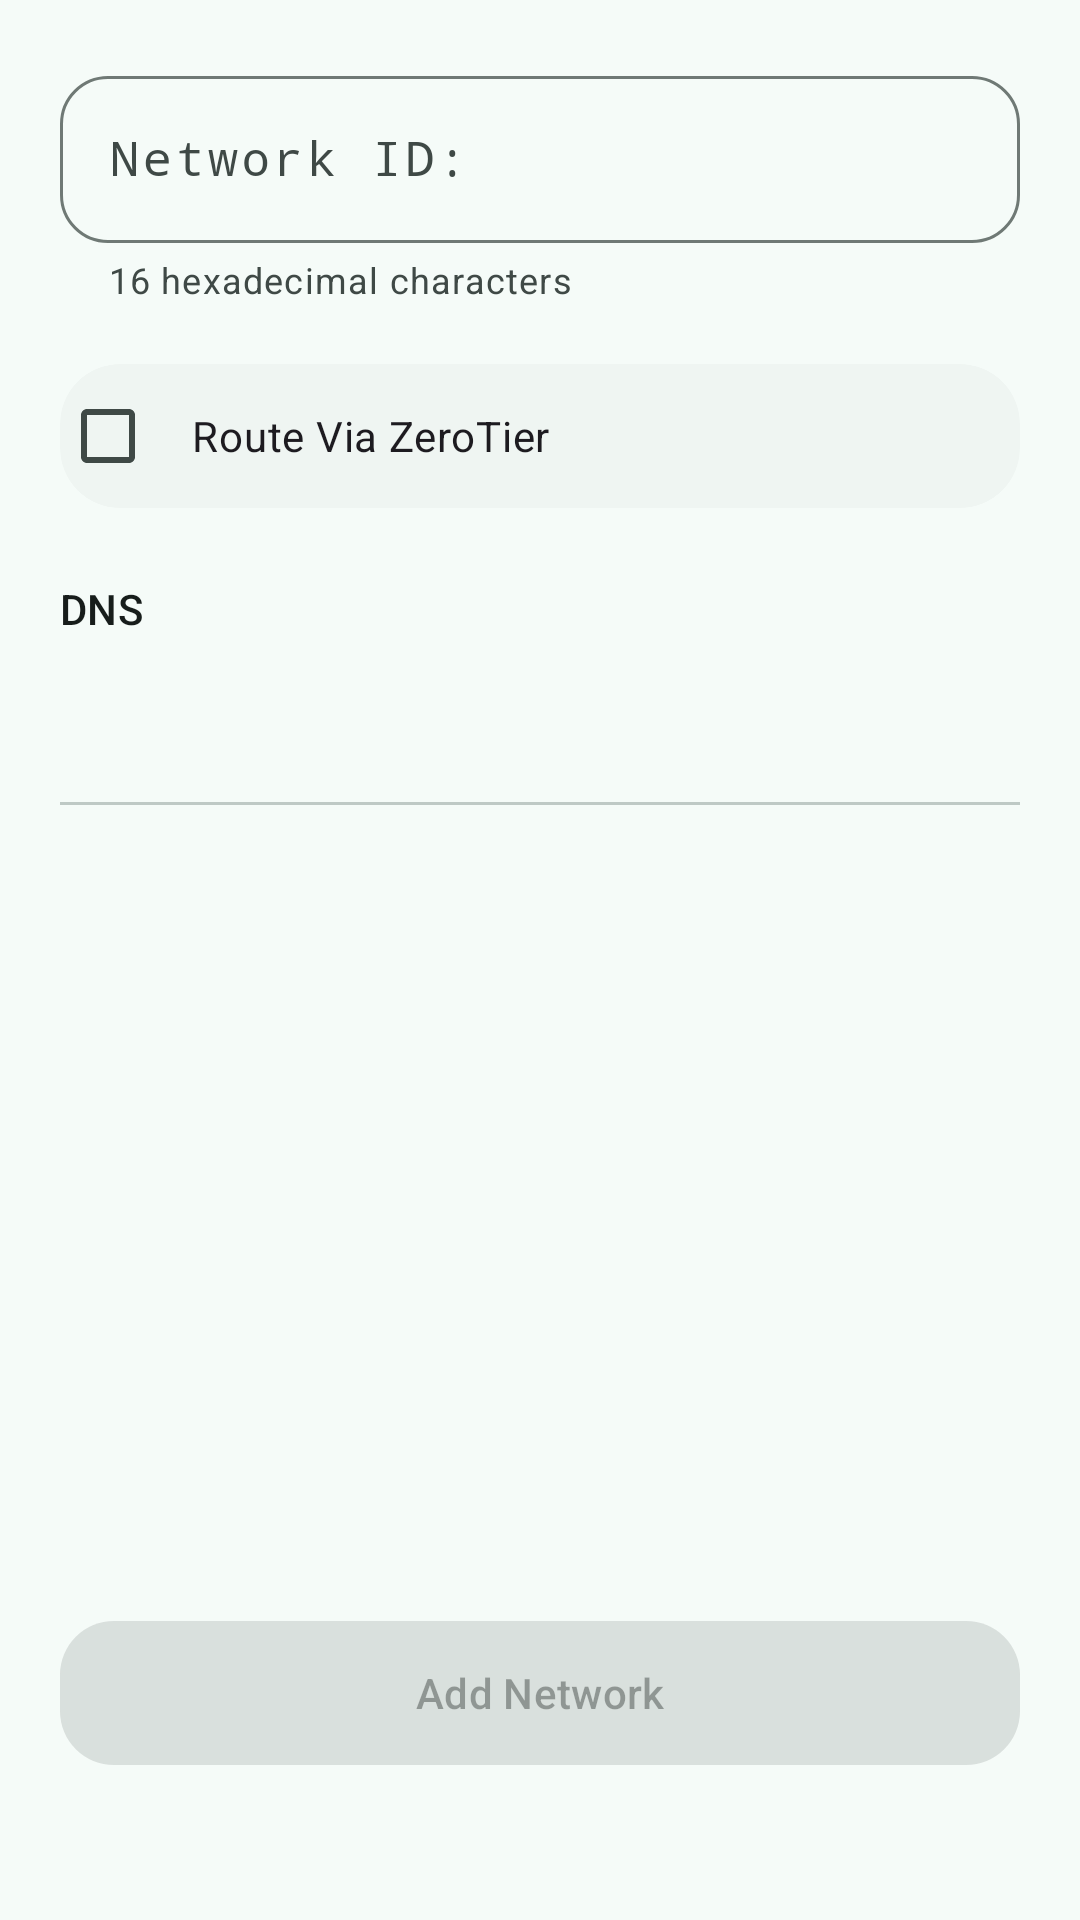

Here is an Android app screen rendered from its layout file. Give the layout XML and the strings, colors and styles it references.
<!-- AndroidManifest.xml: application theme Theme.ZerotierFix -->
<!-- res/layout/fragment_join_network.xml -->
<?xml version="1.0" encoding="utf-8"?>
<androidx.core.widget.NestedScrollView xmlns:android="http://schemas.android.com/apk/res/android"
    xmlns:app="http://schemas.android.com/apk/res-auto"
    android:layout_width="match_parent"
    android:layout_height="match_parent"
    android:background="?attr/colorSurface"
    android:clipToPadding="false"
    android:fillViewport="true">

    <LinearLayout
        android:layout_width="match_parent"
        android:layout_height="wrap_content"
        android:orientation="vertical"
        android:paddingStart="20dp"
        android:paddingTop="12dp"
        android:paddingEnd="20dp"
        android:paddingBottom="28dp">

        <com.google.android.material.textfield.TextInputLayout
            style="@style/Widget.Material3.TextInputLayout.OutlinedBox"
            android:layout_width="match_parent"
            android:layout_height="wrap_content"
            android:layout_marginTop="8dp"
            android:hint="@string/network_id_string"
            app:boxCornerRadiusBottomEnd="16dp"
            app:boxCornerRadiusBottomStart="16dp"
            app:boxCornerRadiusTopEnd="16dp"
            app:boxCornerRadiusTopStart="16dp"
            app:helperText="@string/network_id_hint">

            <com.google.android.material.textfield.TextInputEditText
                android:id="@+id/join_network_edit_text"
                android:layout_width="match_parent"
                android:layout_height="wrap_content"
                android:fontFamily="monospace"
                android:digits="0123456789abcdefABCDEF"
                android:inputType="textNoSuggestions"
                android:letterSpacing="0.08"
                android:maxLength="16"
                android:maxLines="1"
                android:textAppearance="@style/TextAppearance.Material3.BodyLarge" />
        </com.google.android.material.textfield.TextInputLayout>

        <com.google.android.material.card.MaterialCardView
            style="@style/Widget.ZerotierFix.Card"
            android:layout_width="match_parent"
            android:layout_height="wrap_content"
            android:layout_marginTop="20dp">

            <com.google.android.material.checkbox.MaterialCheckBox
                android:id="@+id/join_network_default_route"
                android:layout_width="match_parent"
                android:layout_height="wrap_content"
                android:paddingStart="12dp"
                android:paddingTop="10dp"
                android:paddingEnd="16dp"
                android:paddingBottom="10dp"
                android:text="@string/network_default_route"
                android:textAppearance="@style/TextAppearance.Material3.BodyMedium" />
        </com.google.android.material.card.MaterialCardView>

        <TextView
            android:layout_width="wrap_content"
            android:layout_height="wrap_content"
            android:layout_marginTop="24dp"
            android:text="@string/dns_label_string"
            android:textAppearance="@style/TextAppearance.Material3.TitleSmall"
            android:textColor="?attr/colorOnSurface" />

        <com.google.android.material.tabs.TabLayout
            android:id="@+id/dns_tab_layout"
            android:layout_width="match_parent"
            android:layout_height="wrap_content"
            android:layout_marginTop="8dp"
            app:tabGravity="fill"
            app:tabMode="fixed"
            app:tabRippleColor="@null" />

        <androidx.viewpager.widget.ViewPager
            android:id="@+id/dns_view_pager"
            android:layout_width="match_parent"
            android:layout_height="240dp"
            android:layout_marginTop="4dp" />

        <com.google.android.material.button.MaterialButton
            android:id="@+id/button_join_network"
            style="@style/Widget.Material3.Button"
            android:layout_width="match_parent"
            android:layout_height="56dp"
            android:layout_marginTop="24dp"
            android:enabled="false"
            android:text="@string/join_network"
            app:cornerRadius="18dp" />
    </LinearLayout>
</androidx.core.widget.NestedScrollView>
<!-- resources referenced by this layout -->
<resources>
  <string name="dns_label_string">DNS</string>
  <string name="join_network">Add Network</string>
  <string name="network_default_route">Route Via ZeroTier</string>
  <string name="network_id_hint">16 hexadecimal characters</string>
  <string name="network_id_string">Network ID:</string>
  <style name="Widget.ZerotierFix.Card" parent="Widget.Material3.CardView.Filled">
          <item name="cardCornerRadius">20dp</item>
          <item name="cardElevation">0dp</item>
          <item name="cardBackgroundColor">?attr/colorSurfaceContainerLow</item>
      </style>
  <color name="md_primary">#006A60</color>
  <color name="md_on_primary">#FFFFFF</color>
  <color name="md_primary_container">#9CF2E6</color>
  <color name="md_on_primary_container">#00201C</color>
  <color name="md_secondary">#4A5C92</color>
  <color name="md_on_secondary">#FFFFFF</color>
  <color name="md_secondary_container">#DBE1FF</color>
  <color name="md_on_secondary_container">#02174B</color>
  <color name="md_tertiary">#8C5000</color>
  <color name="md_on_tertiary">#FFFFFF</color>
  <color name="md_tertiary_container">#FFDCBE</color>
  <color name="md_on_tertiary_container">#2D1600</color>
  <color name="md_error">#BA1A1A</color>
  <color name="md_on_error">#FFFFFF</color>
  <color name="md_error_container">#FFDAD6</color>
  <color name="md_on_error_container">#410002</color>
  <color name="md_background">#F5FBF8</color>
  <color name="md_on_background">#171D1B</color>
  <color name="md_surface">#F5FBF8</color>
  <color name="md_on_surface">#171D1B</color>
  <color name="md_surface_variant">#DAE5E1</color>
  <color name="md_on_surface_variant">#3F4946</color>
  <color name="md_outline">#6F7975</color>
  <color name="md_outline_variant">#BEC9C5</color>
  <color name="md_surface_container_lowest">#FFFFFF</color>
  <color name="md_surface_container_low">#EFF5F2</color>
  <color name="md_surface_container">#E9EFEC</color>
  <color name="md_surface_container_high">#E3E9E6</color>
  <color name="md_surface_container_highest">#DDE4E0</color>
  <color name="md_inverse_surface">#2B3230</color>
  <color name="md_inverse_on_surface">#ECF2EF</color>
  <color name="md_inverse_primary">#55DBCB</color>
</resources>
